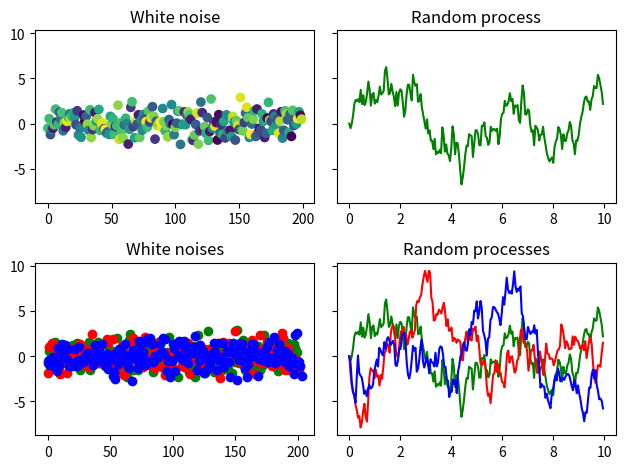

Write the Python code that produced this figure.
import time
import numpy as np
import matplotlib.pyplot as plt


class RandomProcess:

    def __init__(self, size: int, dispersion: float, alpha: float, step: int):
        self.size = size
        self.dispersion = dispersion
        self.alpha = alpha
        self.step = step
        self.tau = step / size
        self.noise = self.discrete_white_noise()

    def discrete_white_noise(self) -> list:
        return np.random.standard_normal(self.size)

    def temporary_generation(self) -> list:
        return np.arange(0, self.step, self.tau)

    def sliding_func(self, k: int) -> list:
        f = self.autocorrelation_func
        return [f(self.tau * n) * self.noise[n - k] for n in range(1, k + 1)]

    def sliding_summation(self) -> list:
        return [sum(self.sliding_func(k)) for k in range(self.size)]

    def expected_value(self, sequence: list) -> float:
        return np.mean(sequence)

    def dispersion_value(self, sequence: list) -> float:
        return np.var(sequence)

    def normalized_correlation_func(self, tau: float) -> float:
        return self.autocorrelation_func(tau) / self.autocorrelation_func(0)

    def autocorrelation_func(self, tau: float) -> float:
        return self.dispersion * np.exp(-self.alpha * np.abs(tau)) * \
            (
                1 + self.alpha * np.abs(self.tau) +
                (self.alpha ** 2 * tau ** 2) / 3
            )

    def power_spectral_densities(self, sigma: float) -> float:
        return (
            (8 * self.dispersion ** 2 * self.alpha ** 5) /
            3 * np.pi * (self.alpha ** 2 + sigma ** 2) ** 3
            )


def timer(func: object):
    def wrapper(*args, **kwargs):
        start_time = time.time()
        result = func(*args, **kwargs)
        print(f'\nFunction: {func.__name__}.')
        print(f'Lead time: {time.time() - start_time}s')
        return result
    return wrapper


def correlation_coeff(process: object, step_1: int, step_2: int) -> float:
    size, dispersion, alpha = list(process.__dict__.values())[:3]

    process_1 = RandomProcess(size, dispersion, alpha, step_1)
    process_2 = RandomProcess(size, dispersion, alpha, step_1)

    sequence_1 = process_1.sliding_summation()
    sequence_2 = process_2.sliding_summation()

    af_1 = process_1.autocorrelation_func
    af_2 = process_2.autocorrelation_func

    ds_1 = process_1.dispersion_value
    ds_2 = process_2.dispersion_value

    tau_1 = step_1 / size
    tau_2 = step_2 / size

    return (
        (af_1(tau_1 * tau_2) - af_1(tau_1) * af_2(tau_2)) /
        (ds_1(sequence_1) * ds_2(sequence_2)) ** (1/2)
    )


@timer
def calculations(process: object) -> None:
    sequence = process.sliding_summation()
    x, y = process.temporary_generation(), process.sliding_summation()

    print(f'\nExpected value: {process.expected_value(sequence)}')
    print(f'Dispersion: {process.dispersion_value(sequence)}')

    print(f'\nExpected value X: {process.expected_value(x)}')
    print(f'Dispersion X: {process.dispersion_value(x)}')

    print(f'\nExpected value Y: {process.expected_value(y)}')
    print(f'Dispersion Y: {process.dispersion_value(y)}')

    ncf = process.normalized_correlation_func
    print('\nNormalized correlation function:')
    print(f'NCF(-t) = NCF(t) | t = 0.5 | {ncf(-0.5):.9f} = {ncf(0.5):.9f}')
    print(f'NCF(t) <= 1 | t = 0.8 | {ncf(0.8):.9f} <= 1')
    print(f'NCF(0) = 1 | t = 0 | {ncf(0):.9f}')

    print(f'\nCorrelation coefficient: {correlation_coeff(process, 10, 20)}')

    sigma = 0.05
    print('Power spectral densities: ', end='')
    print(f'{process.power_spectral_densities(sigma)}')


@timer
def plotting(process: object) -> None:
    fig, axs = plt.subplots(2, 2, sharey=True, tight_layout=True)

    x, y = range(len(process.noise)), process.noise
    axs[0][0].scatter(x, y, c=np.random.rand(process.size))
    axs[1][0].scatter(x, y, c='green')

    x, y = process.temporary_generation(), process.sliding_summation()
    axs[0][1].plot(x, y, c='green')
    axs[1][1].plot(x, y, c='green')

    for color in ['red', 'blue']:
        process.size += 2
        process.tau = process.step / process.size
        process.noise = process.discrete_white_noise()

        x, y = range(len(process.noise)), process.noise
        axs[1][0].scatter(x, y, c=color)

        x, y = process.temporary_generation(), process.sliding_summation()
        axs[1][1].plot(x, y, c=color)

    axs[0][0].set_title('White noise')
    axs[1][0].set_title('White noises')
    axs[0][1].set_title('Random process')
    axs[1][1].set_title('Random processes')

    plt.show()


def main():
    size, dispersion, alpha, step = 200, 1, 1, 10
    process = RandomProcess(size, dispersion, alpha, step)

    calculations(process)
    plotting(process)


if __name__ == '__main__':
    main()
